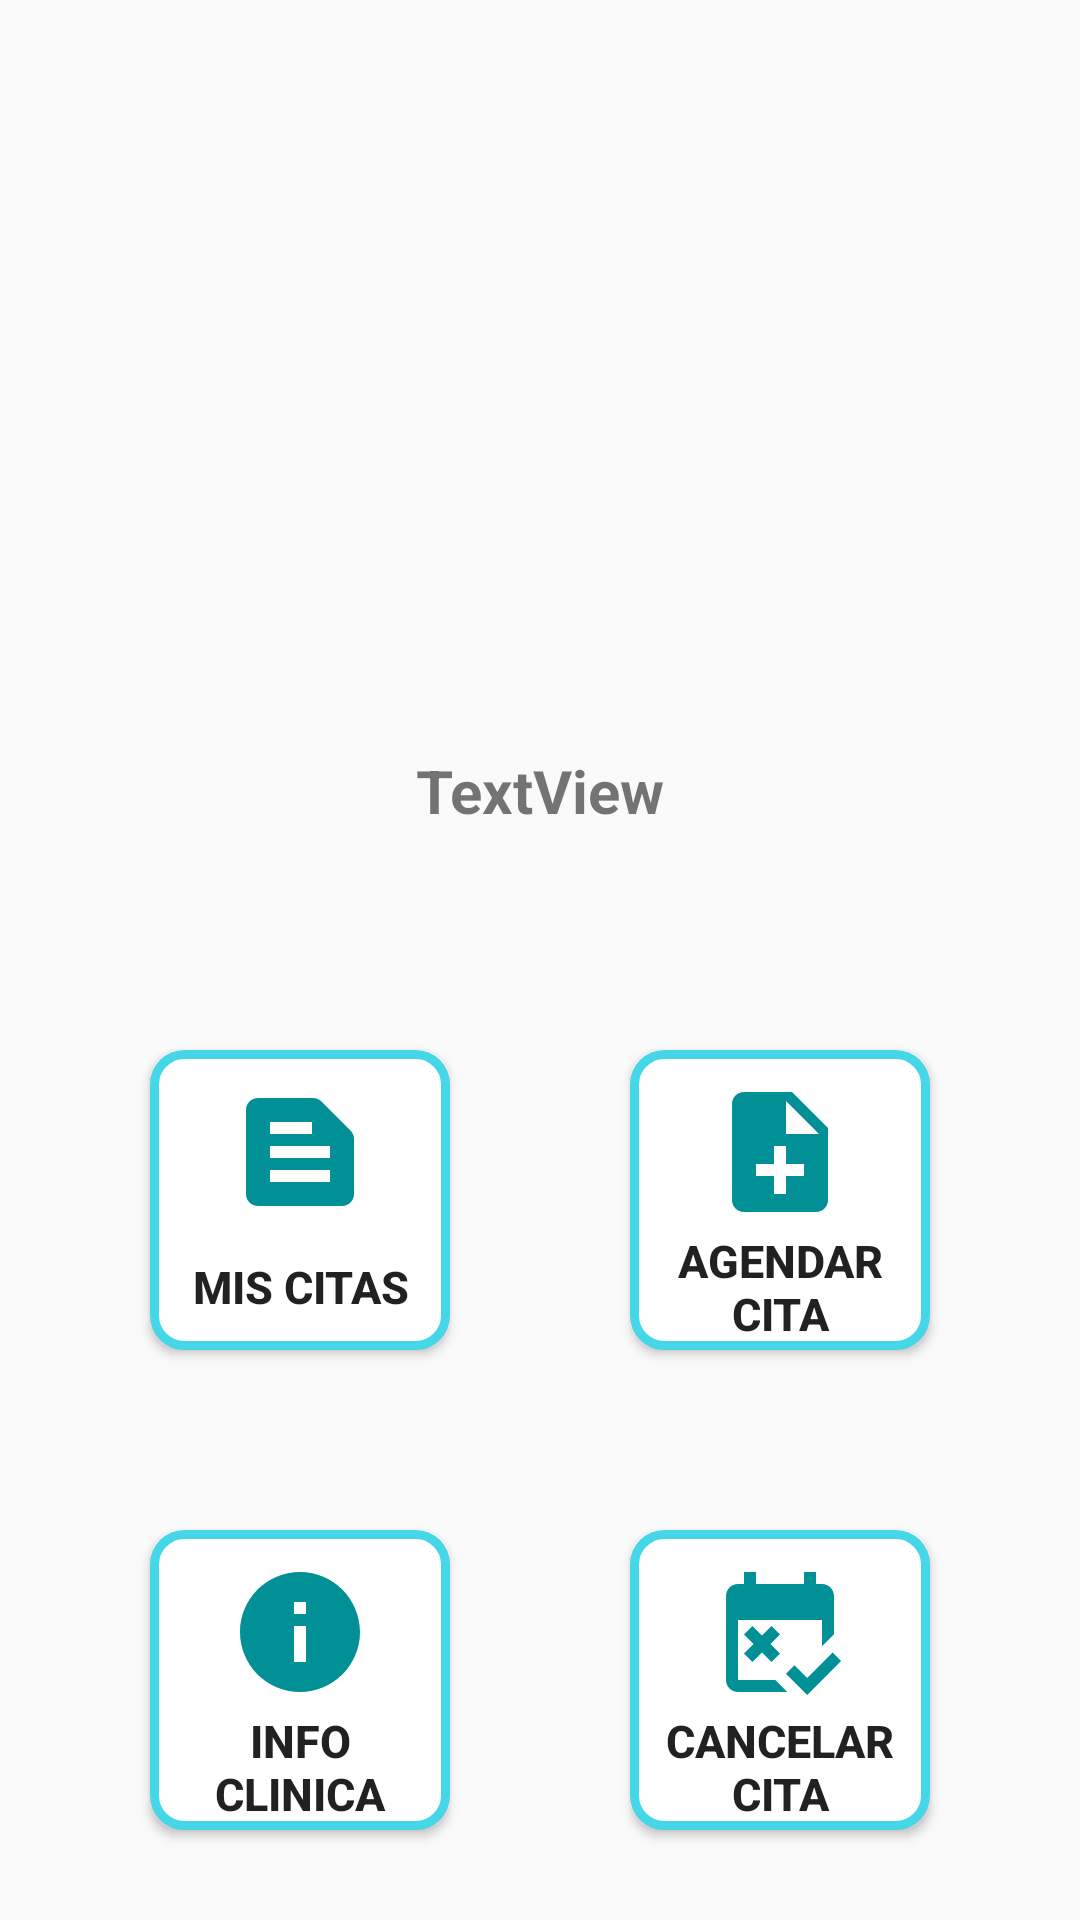

Write the Android layout XML for this screen, with the resource values it uses.
<!-- AndroidManifest.xml: application theme Theme.App_citaclinica -->
<!-- res/layout/activity_principal.xml -->
<?xml version="1.0" encoding="utf-8"?>
<LinearLayout
    xmlns:android="http://schemas.android.com/apk/res/android"
    xmlns:app="http://schemas.android.com/apk/res-auto"
    xmlns:tools="http://schemas.android.com/tools"
    android:id="@+id/main"
    android:layout_width="match_parent"
    android:layout_height="match_parent"
    tools:context=".PrincipalActivity"
    android:orientation="vertical">

    <LinearLayout
        android:layout_width="match_parent"
        android:layout_height="300dp"
        android:orientation="vertical">

        <ImageView
            android:layout_width="230dp"
            android:layout_height="230dp"
            android:src="@drawable/clinica_l"
            android:layout_gravity="center">

        </ImageView>

        <TextView
            android:id="@+id/txtUsuario"
            android:layout_width="match_parent"
            android:layout_height="wrap_content"
            android:layout_gravity="center"
            android:layout_margin="20dp"
            android:textSize="20dp"
            android:textStyle="bold"
            android:gravity="center"
            android:text="TextView" />


    </LinearLayout>

    <LinearLayout
        android:layout_width="match_parent"
        android:layout_height="120dp"
        android:orientation="horizontal"
        android:gravity="center"
        android:layout_marginTop="40dp">

        <Button
            android:id="@+id/btnCitas"
            android:layout_width="100dp"
            android:layout_height="100dp"
            android:layout_marginHorizontal="30dp"
            android:background="@drawable/boton"
            android:drawableTop="@drawable/icono01"
            android:paddingTop="10dp"
            android:text="Mis Citas"
            android:textSize="15sp"
            android:textStyle="bold" />

        <Button
            android:id="@+id/btnAgendarCita"
            android:layout_width="100dp"
            android:layout_height="100dp"
            android:layout_marginHorizontal="30dp"
            android:background="@drawable/boton"
            android:drawableTop="@drawable/icono2"
            android:paddingTop="10dp"
            android:text="Agendar Cita"
            android:textSize="15sp"
            android:textStyle="bold" />

    </LinearLayout>

    <LinearLayout
        android:layout_width="match_parent"
        android:layout_height="120dp"
        android:orientation="horizontal"
        android:gravity="center"
        android:layout_marginTop="40dp">

        <Button
            android:id="@+id/btnInfo"
            android:layout_width="100dp"
            android:layout_height="100dp"
            android:layout_marginHorizontal="30dp"
            android:background="@drawable/boton"
            android:drawableTop="@drawable/icono3"
            android:paddingTop="10dp"
            android:text="Info   Clinica"
            android:textSize="15sp"
            android:textStyle="bold" />

        <Button
            android:id="@+id/btnCancelarCita"
            android:layout_width="100dp"
            android:layout_height="100dp"
            android:layout_marginHorizontal="30dp"
            android:background="@drawable/boton"
            android:drawableTop="@drawable/icono4"
            android:paddingTop="10dp"
            android:text="Cancelar Cita"
            android:textSize="15sp"
            android:textStyle="bold" />

    </LinearLayout>

    <LinearLayout
        android:layout_width="match_parent"
        android:layout_height="120dp"
        android:orientation="vertical">

        <Button
            android:id="@+id/btnCerrarSesion"
            android:layout_width="150dp"
            android:layout_height="50dp"
            android:layout_gravity="center"
            android:layout_margin="40dp"
            android:backgroundTint="#45D7E9"
            android:background="@drawable/caja"
            android:textColor="@color/white"
            android:text="Cerrar Sesion" />

    </LinearLayout>

</LinearLayout>
<!-- resources referenced by this layout -->
<resources>
  <color name="white">#FFFFFFFF</color>
  <!-- drawable boton (drawable) -->
  <?xml version="1.0" encoding="utf-8"?>
  <shape xmlns:android="http://schemas.android.com/apk/res/android">
      <stroke android:color="#45D6E8"
          android:width="3dp">
      </stroke>
      <solid android:color="@color/white"></solid>
      <corners android:radius="10dp"></corners>
  </shape>
  <!-- drawable icono01 (drawable) -->
  <vector xmlns:android="http://schemas.android.com/apk/res/android" android:autoMirrored="true" android:height="48dp" android:tint="#009096" android:viewportHeight="24" android:viewportWidth="24" android:width="48dp">
        
      <path android:fillColor="@android:color/white" android:pathData="M20.41,8.41l-4.83,-4.83C15.21,3.21 14.7,3 14.17,3H5C3.9,3 3,3.9 3,5v14c0,1.1 0.9,2 2,2h14c1.1,0 2,-0.9 2,-2V9.83C21,9.3 20.79,8.79 20.41,8.41zM7,7h7v2H7V7zM17,17H7v-2h10V17zM17,13H7v-2h10V13z"/>
      
  </vector>
  <!-- drawable icono2 (drawable) -->
  <vector xmlns:android="http://schemas.android.com/apk/res/android" android:autoMirrored="true" android:height="48dp" android:tint="#009096" android:viewportHeight="24" android:viewportWidth="24" android:width="48dp">
        
      <path android:fillColor="@android:color/white" android:pathData="M14,2L6,2c-1.1,0 -1.99,0.9 -1.99,2L4,20c0,1.1 0.89,2 1.99,2L18,22c1.1,0 2,-0.9 2,-2L20,8l-6,-6zM16,16h-3v3h-2v-3L8,16v-2h3v-3h2v3h3v2zM13,9L13,3.5L18.5,9L13,9z"/>
      
  </vector>
  <!-- drawable icono3 (drawable) -->
  <vector xmlns:android="http://schemas.android.com/apk/res/android" android:height="48dp" android:tint="#009096" android:viewportHeight="24" android:viewportWidth="24" android:width="48dp">
        
      <path android:fillColor="@android:color/white" android:pathData="M12,2C6.48,2 2,6.48 2,12s4.48,10 10,10 10,-4.48 10,-10S17.52,2 12,2zM13,17h-2v-6h2v6zM13,9h-2L11,7h2v2z"/>
      
  </vector>
  <!-- drawable icono4 (drawable) -->
  <vector xmlns:android="http://schemas.android.com/apk/res/android" android:height="48dp" android:tint="#009096" android:viewportHeight="24" android:viewportWidth="24" android:width="48dp">
        
      <path android:fillColor="@android:color/white" android:pathData="M11.21,20H5V10h14v4.38l2,-2V6c0,-1.1 -0.9,-2 -2,-2h-1V2h-2v2H8V2H6v2H5C3.89,4 3.01,4.9 3.01,6L3,20c0,1.1 0.89,2 2,2h8.21L11.21,20zM16.54,22.5L13,18.96l1.41,-1.41l2.12,2.12l4.24,-4.24l1.41,1.41L16.54,22.5zM10.41,14L12,15.59L10.59,17L9,15.41L7.41,17L6,15.59L7.59,14L6,12.41L7.41,11L9,12.59L10.59,11L12,12.41L10.41,14z"/>
      
  </vector>
  <style name="Theme.App_citaclinica" parent="Base.Theme.App_citaclinica" />
  <style name="Base.Theme.App_citaclinica" parent="Theme.AppCompat.DayNight.NoActionBar">
          
          
      </style>
</resources>
